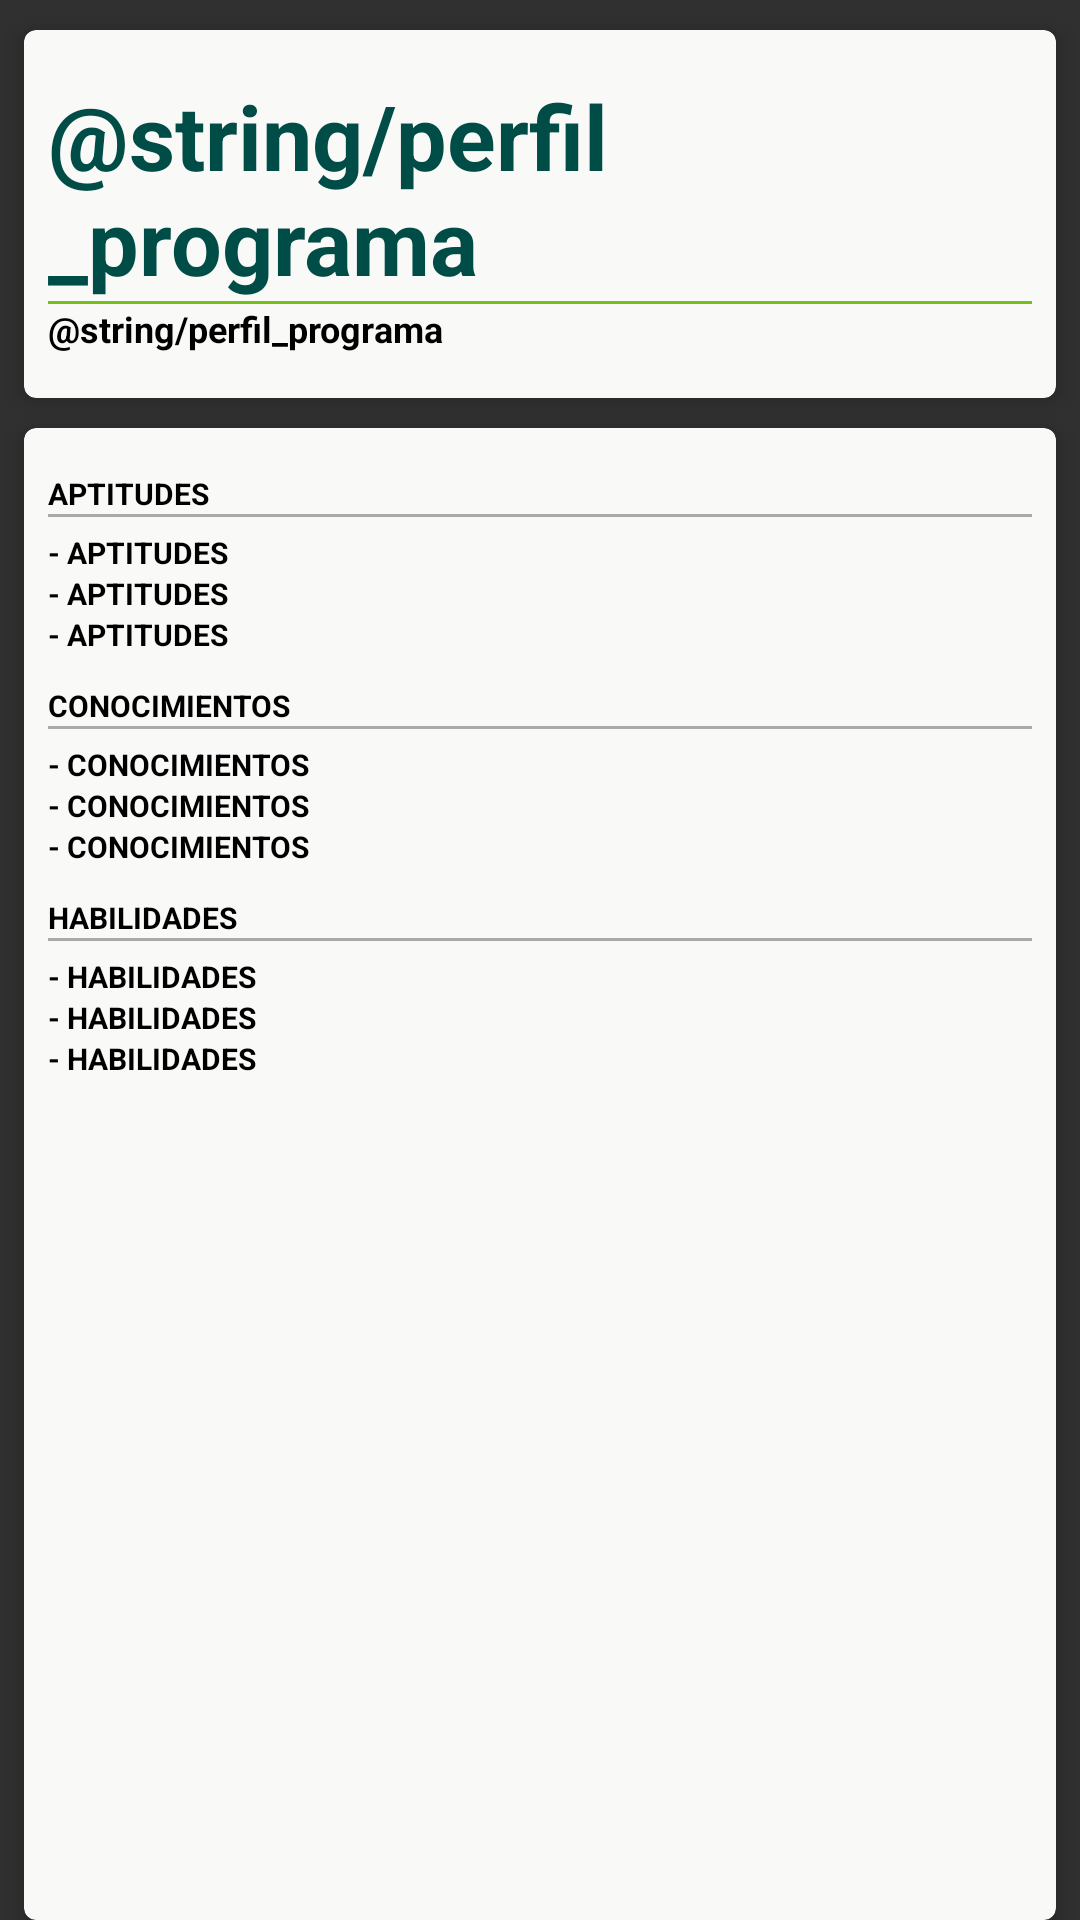

This screen was rendered from an Android layout file. Write that file and the resources it references.
<!-- AndroidManifest.xml: application theme AppTheme -->
<!-- res/layout/fragment_perfil_programa.xml -->
<?xml version="1.0" encoding="utf-8"?>
<LinearLayout xmlns:android="http://schemas.android.com/apk/res/android"
    xmlns:tools="http://schemas.android.com/tools"
    xmlns:card_view="http://schemas.android.com/apk/res-auto"
    android:orientation="vertical"
    android:layout_width="match_parent"
    android:layout_height="match_parent">

    <LinearLayout
        android:layout_width="match_parent"
        android:layout_height="match_parent"
        android:orientation="vertical"
        android:gravity="center_vertical|left">

        
        <android.support.v7.widget.CardView
            xmlns:card_view="http://schemas.android.com/apk/res-auto"
            android:id="@+id/card_view_pprograma"
            android:orientation="vertical"
            android:layout_width="match_parent"
            android:layout_height="wrap_content"
            card_view:cardElevation="5dp"
            card_view:cardBackgroundColor="#F9F9F8"
            card_view:cardCornerRadius="4dp"
            android:layout_marginTop="10dp"
            android:layout_marginLeft="8dp"
            android:layout_marginRight="8dp"
            card_view:contentPaddingTop="5dp"
            card_view:contentPaddingBottom="5dp"
            android:gravity="center_vertical|left">

            <LinearLayout
                android:id="@+id/panel_pprograma"
                android:orientation="vertical"
                android:layout_width="match_parent"
                android:layout_height="match_parent"
                android:layout_marginTop="10dp"
                android:layout_marginLeft="8dp"
                android:layout_marginRight="8dp"
                android:gravity="center_vertical|left">

                <TextView
                    android:id="@+id/txtpprogramatitle"
                    style="@style/fragment_text"
                    android:layout_width="match_parent"
                    android:layout_height="wrap_content"
                    android:elevation="3dp"
                    android:textSize="30dp"
                    android:textStyle="bold"
                    android:textColor="@color/dark_green"
                    android:text="@string/perfil_programa"/>


                <ImageView
                    android:layout_width="match_parent"
                    android:layout_height="1dp"
                    android:background="@color/light_green" />

                <TextView
                    android:id="@+id/txtpprogramasubtitle"
                    style="@style/fragment_text"
                    android:layout_width="match_parent"
                    android:layout_height="wrap_content"
                    android:elevation="3dp"
                    android:textSize="12dp"
                    android:textStyle="bold"
                    android:text="@string/perfil_programa" />

                <View
                    android:layout_width="match_parent"
                    android:layout_height="10dp"
                    />


            </LinearLayout>

        </android.support.v7.widget.CardView>

        
        <android.support.v7.widget.CardView
            xmlns:card_view="http://schemas.android.com/apk/res-auto"
            android:id="@+id/card_view_list_pprograma"
            android:orientation="vertical"
            android:layout_width="match_parent"
            android:layout_height="fill_parent"
            card_view:cardCornerRadius="4dp"
            card_view:cardElevation="5dp"
            card_view:cardBackgroundColor="#F9F9F8"
            android:layout_marginTop="10dp"
            android:layout_marginLeft="8dp"
            android:layout_marginRight="8dp"
            card_view:contentPaddingTop="5dp"
            card_view:contentPaddingBottom="10dp"
            android:gravity="center_vertical|left">

            <LinearLayout
                android:id="@+id/panel_pprograma_list"
                android:orientation="vertical"
                android:layout_width="match_parent"
                android:layout_height="match_parent"
                android:layout_marginTop="10dp"
                android:layout_marginLeft="8dp"
                android:layout_marginRight="8dp"
                >

                <TextView
                    android:id="@+id/txtaptitudestitle"
                    style="@style/fragment_text"
                    android:layout_width="match_parent"
                    android:layout_height="wrap_content"
                    android:elevation="3dp"
                    android:textSize="10dp"
                    android:textStyle="bold"
                    android:text="APTITUDES" />

                <ImageView
                    android:layout_width="match_parent"
                    android:layout_height="1dp"
                    android:background="@android:color/darker_gray" />
                <View
                    android:layout_width="match_parent"
                    android:layout_height="5dp"
                    />

                <TextView
                    android:id="@+id/txtaptitudesitemone"
                    style="@style/fragment_text"
                    android:layout_width="match_parent"
                    android:layout_height="wrap_content"
                    android:elevation="3dp"
                    android:textSize="10dp"
                    android:textStyle="bold"
                    android:text="- APTITUDES" />

                <TextView
                    android:id="@+id/txtaptitudesitemtwo"
                    style="@style/fragment_text"
                    android:layout_width="match_parent"
                    android:layout_height="wrap_content"
                    android:elevation="3dp"
                    android:textSize="10dp"
                    android:textStyle="bold"
                    android:text="- APTITUDES" />
                <TextView
                    android:id="@+id/txtaptitudesitemthree"
                    style="@style/fragment_text"
                    android:layout_width="match_parent"
                    android:layout_height="wrap_content"
                    android:elevation="3dp"
                    android:textSize="10dp"
                    android:textStyle="bold"
                    android:text="- APTITUDES" />

                <View
                    android:layout_width="match_parent"
                    android:layout_height="10dp"
                    />

                <TextView
                    android:id="@+id/txtconocimientostitle"
                    style="@style/fragment_text"
                    android:layout_width="match_parent"
                    android:layout_height="wrap_content"
                    android:elevation="3dp"
                    android:textSize="10dp"
                    android:textStyle="bold"
                    android:text="CONOCIMIENTOS" />

                <ImageView
                    android:layout_width="match_parent"
                    android:layout_height="1dp"
                    android:background="@android:color/darker_gray" />
                <View
                    android:layout_width="match_parent"
                    android:layout_height="5dp"
                    />

                <TextView
                    android:id="@+id/txtconocimientositemone"
                    style="@style/fragment_text"
                    android:layout_width="match_parent"
                    android:layout_height="wrap_content"
                    android:elevation="3dp"
                    android:textSize="10dp"
                    android:textStyle="bold"
                    android:text="- CONOCIMIENTOS " />

                <TextView
                    android:id="@+id/txtconocimientositemtwo"
                    style="@style/fragment_text"
                    android:layout_width="match_parent"
                    android:layout_height="wrap_content"
                    android:elevation="3dp"
                    android:textSize="10dp"
                    android:textStyle="bold"
                    android:text="- CONOCIMIENTOS" />
                <TextView
                    android:id="@+id/txtconocimientositemthree"
                    style="@style/fragment_text"
                    android:layout_width="match_parent"
                    android:layout_height="wrap_content"
                    android:elevation="3dp"
                    android:textSize="10dp"
                    android:textStyle="bold"
                    android:text="- CONOCIMIENTOS" />

                <View
                    android:layout_width="match_parent"
                    android:layout_height="10dp"
                    />

                <TextView
                    android:id="@+id/txthabilidadestitle"
                    style="@style/fragment_text"
                    android:layout_width="match_parent"
                    android:layout_height="wrap_content"
                    android:elevation="3dp"
                    android:textSize="10dp"
                    android:textStyle="bold"
                    android:text="HABILIDADES" />

                <ImageView
                    android:layout_width="match_parent"
                    android:layout_height="1dp"
                    android:background="@android:color/darker_gray" />
                <View
                    android:layout_width="match_parent"
                    android:layout_height="5dp"
                    />


                <TextView
                    android:id="@+id/txthabilidadesitemone"
                    style="@style/fragment_text"
                    android:layout_width="match_parent"
                    android:layout_height="wrap_content"
                    android:elevation="3dp"
                    android:textSize="10dp"
                    android:textStyle="bold"
                    android:text="- HABILIDADES" />

                <TextView
                    android:id="@+id/txthabilidadesitemtwo"
                    style="@style/fragment_text"
                    android:layout_width="match_parent"
                    android:layout_height="wrap_content"
                    android:elevation="3dp"
                    android:textSize="10dp"
                    android:textStyle="bold"
                    android:text="- HABILIDADES" />
                <TextView
                    android:id="@+id/txthabilidadesitemthree"
                    style="@style/fragment_text"
                    android:layout_width="match_parent"
                    android:layout_height="wrap_content"
                    android:elevation="3dp"
                    android:textSize="10dp"
                    android:textStyle="bold"
                    android:text="- HABILIDADES" />

                <View
                    android:layout_width="match_parent"
                    android:layout_height="10dp"
                    />


            </LinearLayout>
        </android.support.v7.widget.CardView>

    </LinearLayout>


</LinearLayout>
<!-- resources referenced by this layout -->
<resources>
  <color name="dark_green">#004C46</color>
  <color name="light_green">#75C017</color>
  <style name="fragment_text">
          <item name="android:textColor">#000000</item>
          <item name="android:textSize">13sp</item>
      </style>
  <style name="AppTheme" parent="AppTheme.Base" />
  <style name="AppTheme.Base" parent="Theme.AppCompat">
          <item name="colorPrimary">@color/colorPrimary</item>
          <item name="colorPrimaryDark">@color/colorPrimaryDark</item>
          <item name="android:windowNoTitle">true</item>
          <item name="windowActionBar">false</item>
      </style>
  <color name="colorPrimary">@color/material_blue_grey_800</color>
  <color name="colorPrimaryDark">@color/material_blue_grey_900</color>
</resources>
